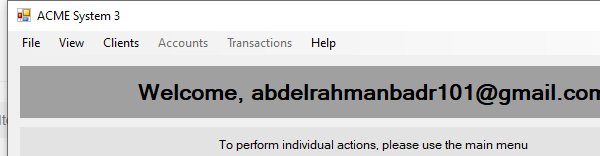
Task: Robotic Enterprise Framework
Workflow: SearchForClientByID_1

Step 1 [try]: Attach Window 'System3' on 'Dashboard' (acme-system3.exe)

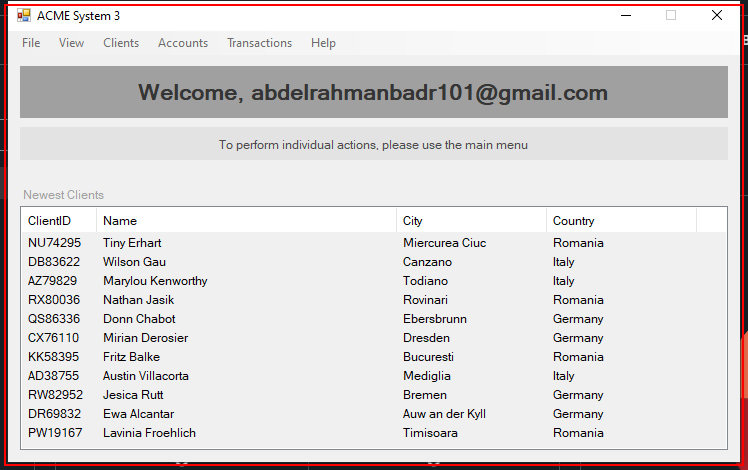
Step 2 [try]: Activate 'acme-system3.exe ACME'

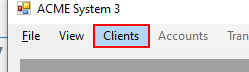
Step 3: click on the menu item 'Clients'

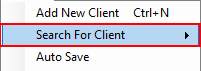
Step 4: click on the menu item 'Search For Client'

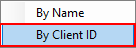
Step 5: click on the menu item 'By Client ID'

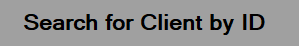
Step 6 [try]: find 'label3' (acme-system3.exe)